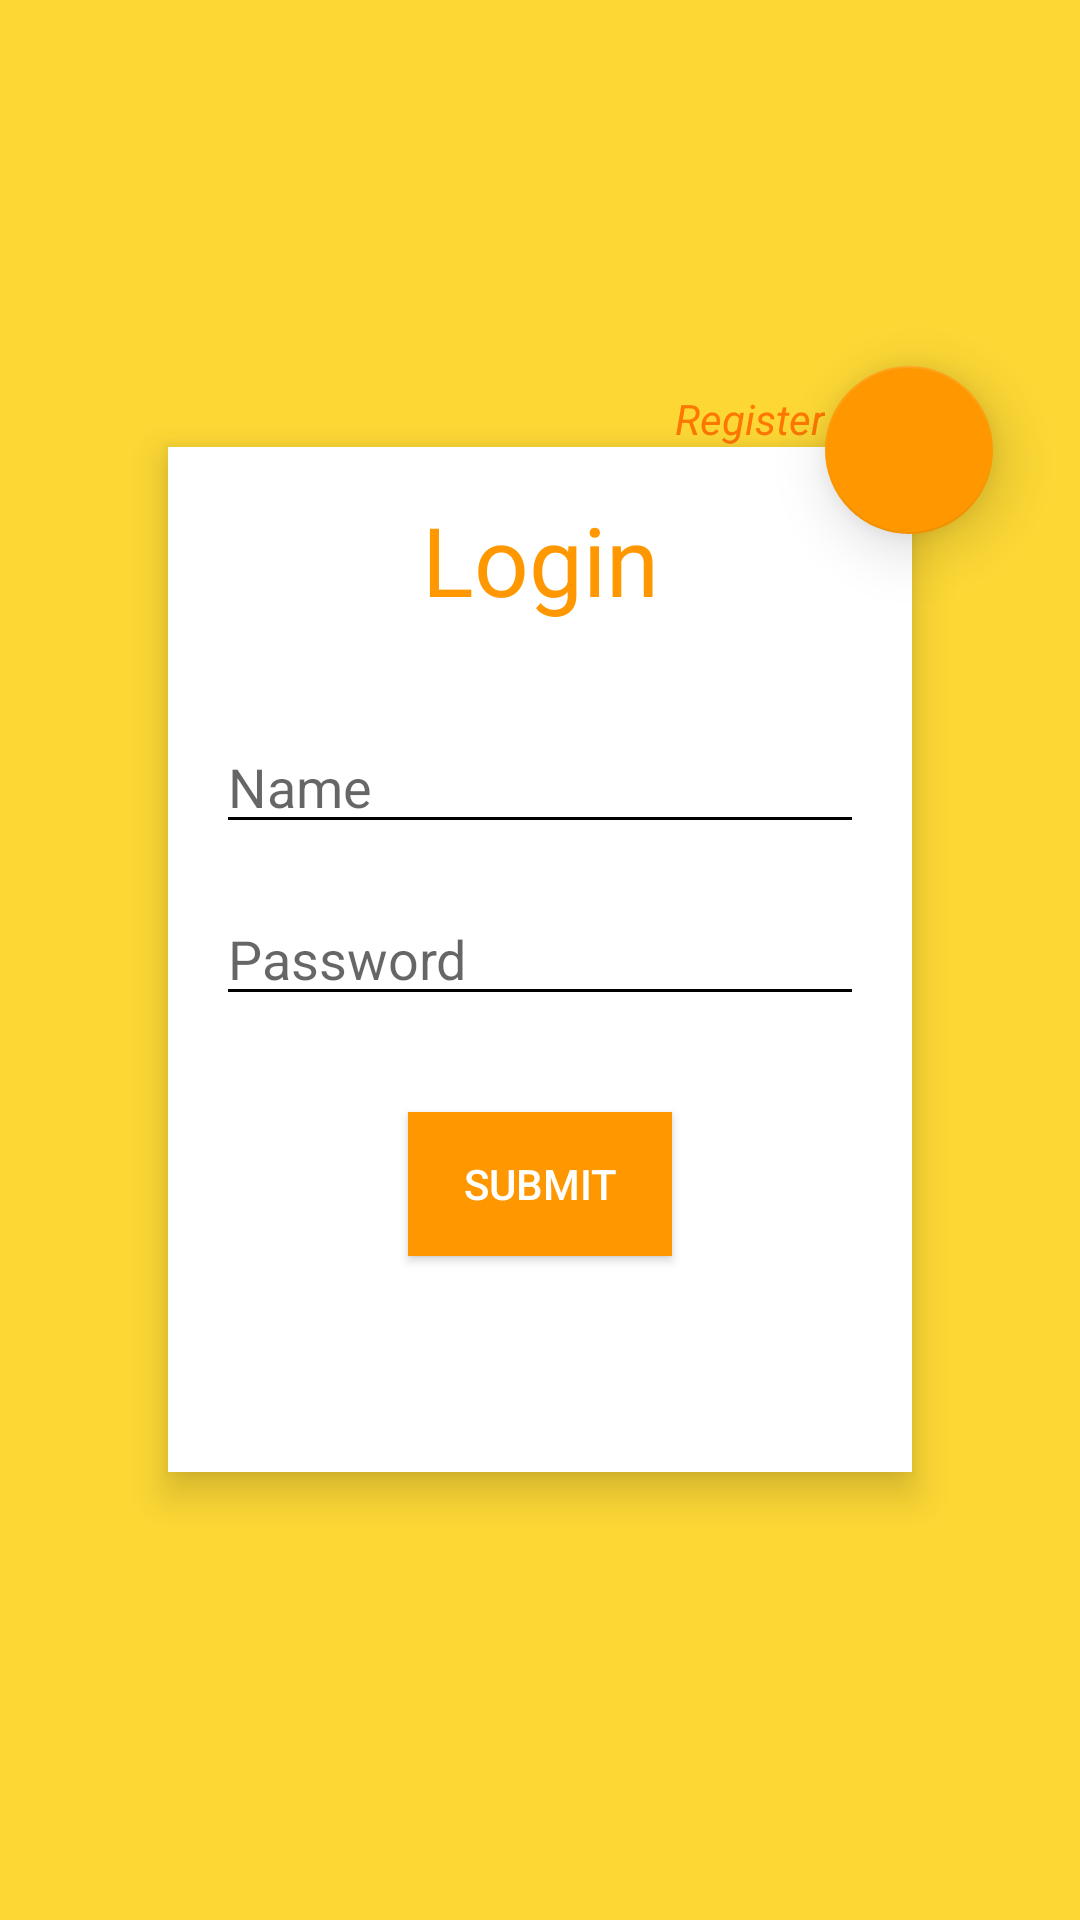

Reconstruct the res/layout file that produces this screen, plus the resources it refers to.
<!-- AndroidManifest.xml: application theme AppTheme -->
<!-- res/layout/login_scene_2.xml -->
<?xml version="1.0" encoding="utf-8"?>
<RelativeLayout xmlns:android="http://schemas.android.com/apk/res/android"
    xmlns:tools="http://schemas.android.com/tools"
    xmlns:app="http://schemas.android.com/apk/res-auto"
    android:fitsSystemWindows="true"
    android:id="@+id/main_relative_layout"
    android:background="@color/colorPrimaryDark"
    android:layout_width="match_parent"
    android:layout_height="match_parent"
    tools:context="com.pabhinav.la.loginart.LoginActivity">


        <RelativeLayout
            android:id="@+id/scene_transition_between_elements_go_button_and_login_register_tile"
            android:elevation="8dp"
            android:layout_marginLeft="56dp"
            android:layout_marginRight="56dp"
            android:padding="16dp"
            android:layout_width="wrap_content"
            android:layout_height="wrap_content"
            android:layout_centerInParent="true"
            android:background="@android:color/white">

            <TextView
                android:id="@+id/login_text_heading"
                android:layout_width="match_parent"
                android:layout_height="wrap_content"
                android:gravity="center"
                android:textSize="32sp"
                android:text = "Login"
                android:textColor="@color/colorAccent"/>

            <EditText
                android:id="@+id/name_edit_text"
                android:layout_width="match_parent"
                android:layout_marginTop="32dp"
                android:layout_height="wrap_content"
                android:layout_below="@id/login_text_heading"
                android:backgroundTint="@android:color/black"
                android:hint="Name"/>

            <EditText
                android:id="@+id/password_edit_text"
                android:layout_width="match_parent"
                android:layout_height="wrap_content"
                android:layout_marginTop="16dp"
                android:layout_below="@id/name_edit_text"
                android:backgroundTint="@android:color/black"
                android:hint="Password"/>

            <Button
                android:id="@+id/submit_button"
                android:layout_width="wrap_content"
                android:layout_height="wrap_content"
                android:text = "Submit"
                android:onClick="submitClicked"
                android:textColor="@android:color/white"
                android:layout_marginTop="32dp"
                android:layout_marginBottom="56dp"
                android:layout_centerHorizontal="true"
                android:background="@color/colorAccent"
                android:elevation="16dp"
                android:layout_below="@+id/password_edit_text"/>

        </RelativeLayout>


    <TextView
        android:layout_width="wrap_content"
        android:layout_height="wrap_content"
        android:text = "Register"
        android:textStyle="italic"
        android:textColor="@color/colorAccentDark"
        android:layout_above="@+id/scene_transition_between_elements_go_button_and_login_register_tile"
        android:layout_toStartOf="@+id/register_fab"
        android:id="@+id/textView" />
    <View
        android:layout_width="match_parent"
        android:layout_height="27dp"
        android:background="@android:color/transparent"
        android:layout_above="@+id/scene_transition_between_elements_go_button_and_login_register_tile"
        android:layout_alignLeft="@+id/scene_transition_between_elements_go_button_and_login_register_tile"
        android:layout_alignStart="@+id/scene_transition_between_elements_go_button_and_login_register_tile"
        android:layout_alignRight="@+id/scene_transition_between_elements_go_button_and_login_register_tile"
        android:layout_alignEnd="@+id/scene_transition_between_elements_go_button_and_login_register_tile"
        android:id="@+id/top_support_view" />

    <View
        android:layout_width="27dp"
        android:layout_height="wrap_content"
        android:background="@android:color/transparent"
        android:layout_alignTop="@+id/top_support_view"
        android:layout_toRightOf="@+id/top_support_view"
        android:layout_toEndOf="@+id/top_support_view"
        android:layout_alignBottom="@+id/scene_transition_between_elements_go_button_and_login_register_tile"
        android:id="@+id/right_support_view" />


    <android.support.design.widget.FloatingActionButton
        android:id="@+id/register_fab"
        android:onClick="registerClicked"
        android:layout_width="wrap_content"
        android:layout_height="wrap_content"
        android:src="@drawable/ic_person_add_white_24dp"
        app:backgroundTint="@color/colorAccent"
        android:layout_alignTop="@+id/top_support_view"
        android:layout_alignRight="@+id/right_support_view"
        android:layout_alignEnd="@+id/right_support_view"
        app:elevation="12dp" />

    <View
        android:id="@+id/scene_transition_between_elements_dummy_view_and_register_tile"
        android:layout_width="2dp"
        android:layout_height="2dp"
        android:background="@color/colorAccent"
        android:layout_alignBottom="@+id/top_support_view"
        android:layout_toRightOf="@+id/top_support_view" />


</RelativeLayout>
<!-- resources referenced by this layout -->
<resources>
  <color name="colorAccent">#FF9800</color>
  <color name="colorAccentDark">#FF7700</color>
  <color name="colorPrimaryDark">#FDD835</color>
  <style name="AppTheme" parent="Theme.AppCompat.Light.NoActionBar">
          <item name="android:statusBarColor">@android:color/transparent</item>
          <item name="android:navigationBarColor">@android:color/transparent</item>
          <item name="android:windowTranslucentStatus">false</item>
          <item name="android:windowTranslucentNavigation">false</item>
          <item name="colorPrimary">@color/colorPrimary</item>
          <item name="colorPrimaryDark">@color/colorPrimaryDark</item>
          <item name="colorAccent">@color/colorAccent</item>
      </style>
  <color name="colorPrimary">#FFEB3B</color>
</resources>
